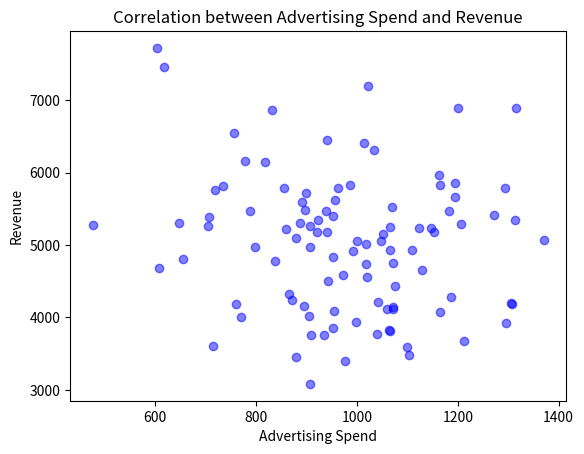
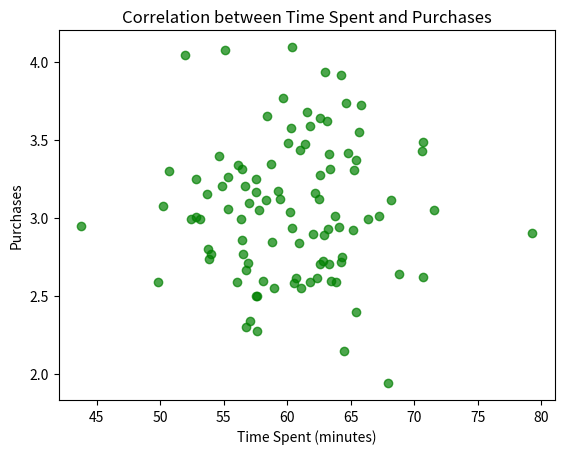
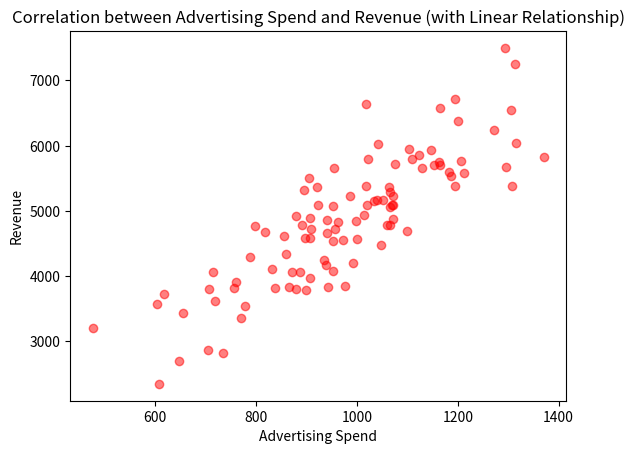
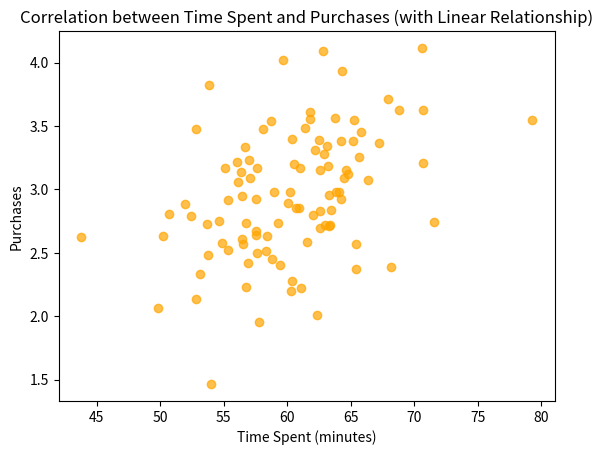

These charts were generated, in order, by the following Python code:
""" This script is for conducting correlation analysis. """

import pandas as pd
import numpy as np
import matplotlib.pyplot as plt

np.random.seed(42)  # Set a random seed for reproducibility
data = pd.DataFrame({'ad_spend': np.random.normal(loc=1000, scale=200, size=100),  # Simulate advertising spend data
                     'revenue': np.random.normal(loc=5000, scale=1000, size=100)  # Simulate revenue data
                     })
correlation = data['ad_spend'].corr(data['revenue'])  # Calculate the correlation coefficient
print(f"Correlation coefficient between advertising spend and revenue: {correlation:.2f}")  
plt.scatter(data['ad_spend'], data['revenue'], color='blue', alpha=0.5)  # Create a scatter plot of ad spend vs revenue
plt.xlabel('Advertising Spend') 
plt.ylabel('Revenue')
plt.title('Correlation between Advertising Spend and Revenue')
plt.show()

data2 = pd.DataFrame({'time_spent_minutes': np.random.normal(loc=60, scale=5, size=100),  # Simulate time spent on website data from a random normal distribution
                      'purchases': np.random.normal(loc=3, scale=0.5, size=100)})  # Simulate purchase data from another random normal distribution
correlation2 = data2['time_spent_minutes'].corr(data2['purchases'])  # Calculate the correlation coefficient
print(f"Correlation coefficient between time spent and purchases: {correlation2:.2f}")  
plt.scatter(data2['time_spent_minutes'], data2['purchases'], color='green', alpha=0.7)  # Create a scatter plot of time spent vs purchases
plt.xlabel('Time Spent (minutes)') 
plt.ylabel('Purchases')
plt.title('Correlation between Time Spent and Purchases')
plt.show()

# Note: The correlation coefficients in this example are based on simulated data and may not reflect real-world relationships. 
# Since they are independent random variables from random normal distributions, the correlation coefficients are likely to be close to zero, indicating little to no linear relationship between the variables.
# In practice, you would use actual data to conduct correlation analysis.

# Lets make the data more correlated by adding a linear relationship between ad spend and revenue
data['revenue'] = data['ad_spend'] * 5 + np.random.normal(loc=0, scale=500, size=100)  # Create a linear relationship with some noise
correlation = data['ad_spend'].corr(data['revenue'])  # Recalculate the correlation coefficient
print(f"Correlation coefficient between advertising spend and revenue (with linear relationship): {correlation:.2f}")
plt.scatter(data['ad_spend'], data['revenue'], color='red', alpha=0.5)  # Create a scatter plot of ad spend vs revenue with the linear relationship
plt.xlabel('Advertising Spend')
plt.ylabel('Revenue')
plt.title('Correlation between Advertising Spend and Revenue (with Linear Relationship)')   
plt.show()

# Note: The correlation coefficient should be higher in this case due to the linear relationship we introduced between ad spend and revenue.

# Lets make the data more correlated by adding a linear relationship between time spent and purchases
data2['purchases'] = data2['time_spent_minutes'] * 0.05 + np.random.normal(loc=0, scale=0.5, size=100)  # Create a linear relationship with some noise
correlation2 = data2['time_spent_minutes'].corr(data2['purchases'])
print(f"Correlation coefficient between time spent and purchases (with linear relationship): {correlation2:.2f}")
plt.scatter(data2['time_spent_minutes'], data2['purchases'], color='orange', alpha=0.7)  # Create a scatter plot of time spent vs purchases with the linear relationship
plt.xlabel('Time Spent (minutes)')
plt.ylabel('Purchases')
plt.title('Correlation between Time Spent and Purchases (with Linear Relationship)')
plt.show()
